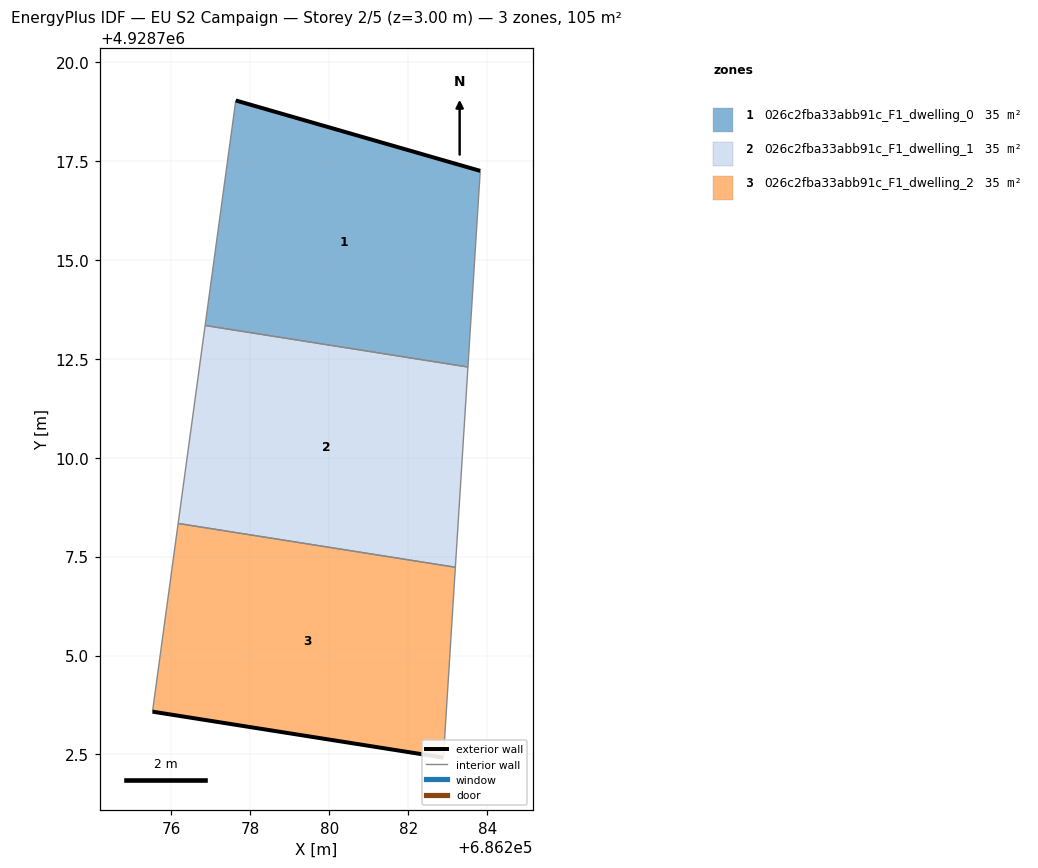
=== STOREY PLAN SPEC (per zone: floor XY polygon, exterior-wall plan segments, windows/doors) ===
zone 1: 026c2fba33abb91c_F1_dwelling_0  (34.9 m²)
  floor: (686283.51, 4928712.29) (686283.82, 4928717.25) (686277.64, 4928719.03) (686276.86, 4928713.34)
  exterior wall: (686277.64, 4928719.03) – (686283.82, 4928717.25)  [6.4 m]
  interior walls: 3
zone 2: 026c2fba33abb91c_F1_dwelling_1  (34.9 m²)
  floor: (686283.19, 4928707.23) (686283.51, 4928712.29) (686276.86, 4928713.34) (686276.18, 4928708.34)
  interior walls: 4
zone 3: 026c2fba33abb91c_F1_dwelling_2  (34.9 m²)
  floor: (686282.89, 4928702.42) (686283.19, 4928707.23) (686276.18, 4928708.34) (686275.53, 4928703.58)
  exterior wall: (686282.89, 4928702.42) – (686275.53, 4928703.58)  [7.4 m]
  interior walls: 3

=== DERIVED (storey summary) ===
Building: EU S2 Campaign
Storey: 2 of 5  (floor level z = 3.00 m)
Storey gross floor area: 104.7 m²
Zones on this storey: 3
  - 026c2fba33abb91c_F1_dwelling_0: floor 34.9 m²; exterior wall 6.4 m (19.3 m²); WWR 0.0%
  - 026c2fba33abb91c_F1_dwelling_1: floor 34.9 m²
  - 026c2fba33abb91c_F1_dwelling_2: floor 34.9 m²; exterior wall 7.4 m (22.3 m²); WWR 0.0%
Zone adjacency (shared interzone walls):
  - 026c2fba33abb91c_F1_dwelling_0 ↔ 026c2fba33abb91c_F1_dwelling_1
  - 026c2fba33abb91c_F1_dwelling_1 ↔ 026c2fba33abb91c_F1_dwelling_2